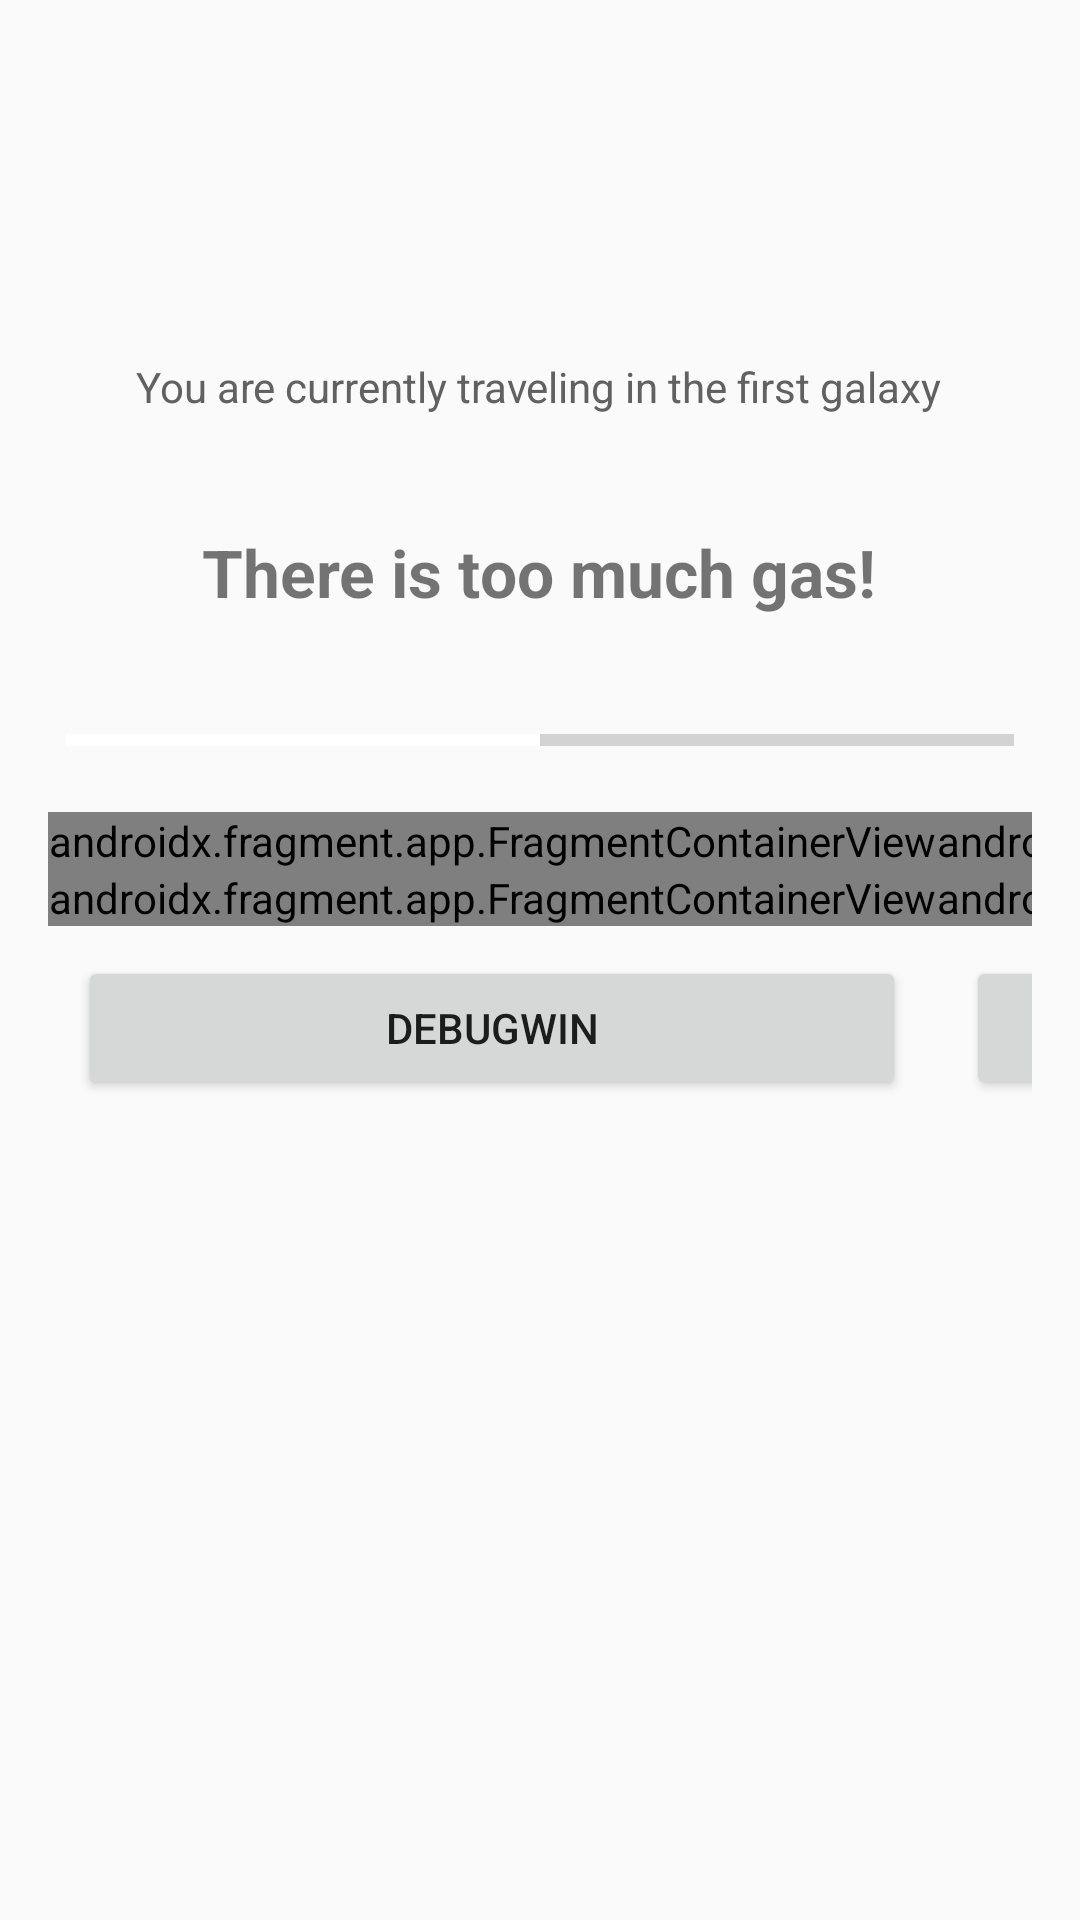

This screen was rendered from an Android layout file. Write that file and the resources it references.
<!-- AndroidManifest.xml: application theme AppTheme -->
<!-- res/layout/fragment_game.xml -->
<?xml version="1.0" encoding="utf-8"?>
<layout xmlns:android="http://schemas.android.com/apk/res/android"
    xmlns:app="http://schemas.android.com/apk/res-auto"
    xmlns:tools="http://schemas.android.com/tools">

    <androidx.constraintlayout.widget.ConstraintLayout
            android:layout_width="match_parent"
            android:layout_height="match_parent"
            tools:context=".GameFragment">


        <TextView
                android:id="@+id/gameTitle"
                android:layout_width="wrap_content"
                android:layout_height="wrap_content"
                android:text="@string/game_title"
                android:textColor="#616161"
                app:layout_constraintBottom_toBottomOf="parent"
                app:layout_constraintEnd_toEndOf="parent"
                app:layout_constraintHorizontal_bias="0.496"
                app:layout_constraintStart_toStartOf="parent"
                app:layout_constraintTop_toTopOf="parent"
                app:layout_constraintVertical_bias="0.192"/>

        <TextView
                android:id="@+id/gameInformation"
                android:layout_width="wrap_content"
                android:layout_height="wrap_content"
                android:text="@string/game_information"
                android:textSize="22sp"
                android:textStyle="bold"
                app:layout_constraintBottom_toBottomOf="parent"
                app:layout_constraintEnd_toEndOf="parent"
                app:layout_constraintHorizontal_bias="0.498"
                app:layout_constraintStart_toStartOf="parent"
                app:layout_constraintTop_toBottomOf="@+id/gameTitle"
                app:layout_constraintVertical_bias="0.07999998"/>

        <ProgressBar
                android:id="@+id/progressBar"
                style="?android:attr/progressBarStyleHorizontal"
                android:layout_width="match_parent"
                android:layout_height="wrap_content"
                android:layout_marginStart="22dp"
                android:layout_marginEnd="22dp"
                android:indeterminateTintMode="src_atop"
                android:progress="50"
                app:layout_constraintBottom_toBottomOf="parent"
                app:layout_constraintEnd_toEndOf="parent"
                app:layout_constraintHorizontal_bias="0.0"
                app:layout_constraintStart_toStartOf="parent"
                app:layout_constraintTop_toBottomOf="@+id/gameInformation"
                app:layout_constraintVertical_bias="0.07999998"/>

        <TableLayout
                android:id="@+id/tableLayout"
                android:layout_width="0dp"
                android:layout_height="0dp"
                android:layout_marginStart="16dp"
                android:layout_marginTop="16dp"
                android:layout_marginEnd="16dp"
                android:stretchColumns="0,1"
                app:layout_constraintBottom_toBottomOf="parent"
                app:layout_constraintEnd_toEndOf="parent"
                app:layout_constraintHorizontal_bias="0.0"
                app:layout_constraintStart_toStartOf="parent"
                app:layout_constraintTop_toBottomOf="@+id/progressBar">

            <TableRow
                    android:layout_width="match_parent"
                    android:layout_height="match_parent">

                <androidx.fragment.app.FragmentContainerView
                        android:id="@+id/firstRowGameSwitchButton"
                        android:name="fr.thibault.spacedim.GameSwitchButtonFragment"
                        android:layout_width="wrap_content"
                        android:layout_height="wrap_content"/>

                <androidx.fragment.app.FragmentContainerView
                        android:id="@+id/firstRowGameButton"
                        android:name="fr.thibault.spacedim.GameButtonFragment"
                        android:layout_width="wrap_content"
                        android:layout_height="wrap_content"/>

            </TableRow>

            <TableRow
                    android:layout_width="match_parent"
                    android:layout_height="match_parent">

                <androidx.fragment.app.FragmentContainerView
                        android:id="@+id/SecondRowGameButton"
                        android:name="fr.thibault.spacedim.GameButtonFragment"
                        android:layout_width="wrap_content"
                        android:layout_height="wrap_content"/>

                <androidx.fragment.app.FragmentContainerView
                        android:id="@+id/SecondRowGameSwitchButton"
                        android:name="fr.thibault.spacedim.GameSwitchButtonFragment"
                        android:layout_width="wrap_content"
                        android:layout_height="wrap_content"/>

            </TableRow>

            <TableRow>

                <Button
                        android:id="@+id/winButton"
                        android:layout_width="wrap_content"
                        android:layout_height="wrap_content"
                        android:layout_margin="10dp"
                        android:text="debugWin"
                        app:layout_constraintBottom_toBottomOf="parent"
                        app:layout_constraintEnd_toEndOf="parent"
                        app:layout_constraintHorizontal_bias="0.05"
                        app:layout_constraintStart_toStartOf="parent"
                        app:layout_constraintTop_toBottomOf="@+id/tableLayout"
                        app:layout_constraintVertical_bias="0.958"/>

                <Button
                        android:id="@+id/loseButton"
                        android:layout_width="wrap_content"
                        android:layout_height="wrap_content"
                        android:layout_margin="10dp"
                        android:text="debugLose"
                        app:layout_constraintBottom_toBottomOf="parent"
                        app:layout_constraintEnd_toEndOf="parent"
                        app:layout_constraintHorizontal_bias="0.896"
                        app:layout_constraintStart_toEndOf="@+id/winButton"
                        app:layout_constraintTop_toBottomOf="@+id/tableLayout"
                        app:layout_constraintVertical_bias="0.958"/>

            </TableRow>

        </TableLayout>

    </androidx.constraintlayout.widget.ConstraintLayout>

</layout>
<!-- resources referenced by this layout -->
<resources>
  <string name="game_information">There is too much gas!</string>
  <string name="game_title">You are currently traveling in the first galaxy</string>
  <style name="AppTheme" parent="Theme.AppCompat.Light.DarkActionBar">
        
        <item name="colorPrimary">@color/colorPrimary</item>
        <item name="colorPrimaryDark">@color/colorPrimary</item>
        <item name="colorAccent">@color/colorOnPrimary</item>
    </style>
  <color name="colorPrimary">@color/purple_500</color>
  <color name="colorOnPrimary">@color/white</color>
  <color name="purple_500">#FF6200EE</color>
  <color name="white">#FFFFFFFF</color>
</resources>
